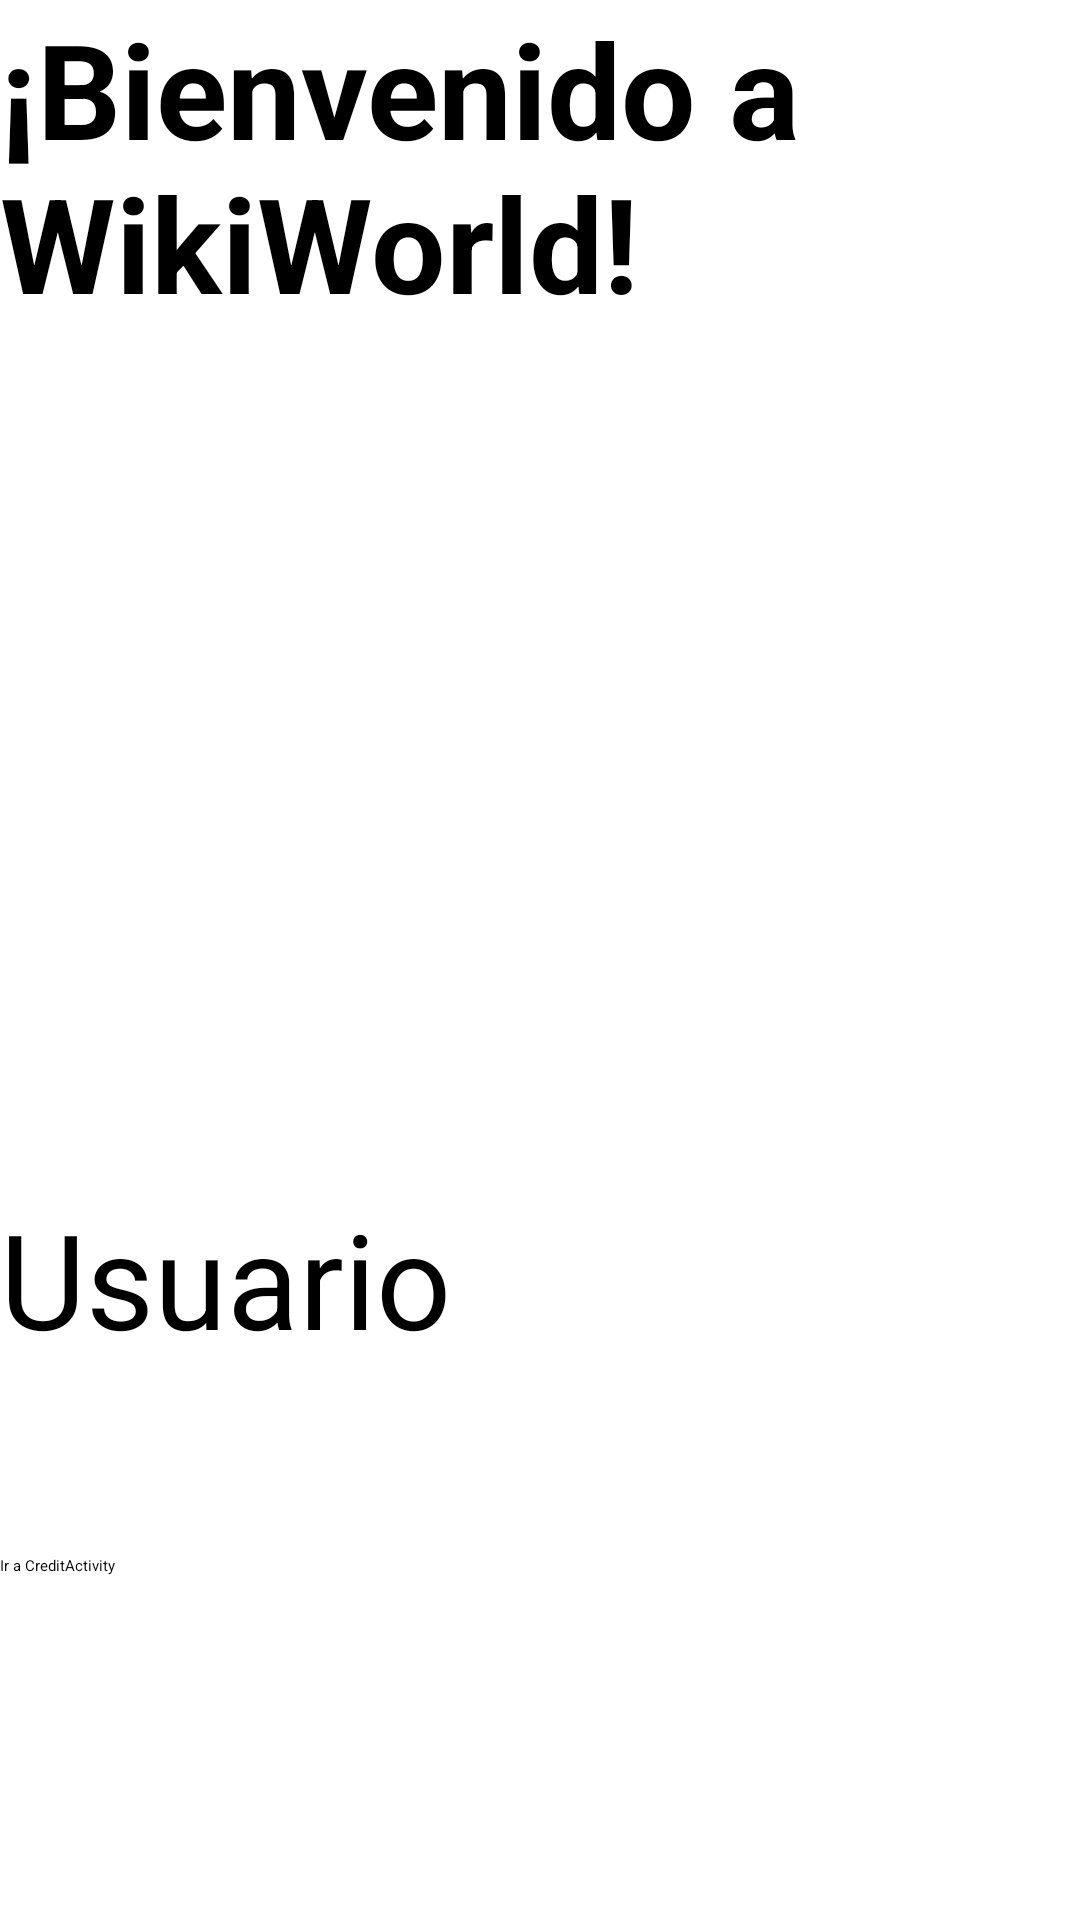

Android layout source for this screen:
<!-- AndroidManifest.xml: application theme Theme.WikiWorld -->
<!-- res/layout/activity_main.xml -->
<?xml version="1.0" encoding="utf-8"?>
<androidx.appcompat.widget.LinearLayoutCompat
    xmlns:android="http://schemas.android.com/apk/res/android"
    android:id="@+id/llcMain"
    xmlns:app="http://schemas.android.com/apk/res-auto"
    xmlns:tools="http://schemas.android.com/tools"
    android:layout_width="match_parent"
    android:layout_height="match_parent"
    tools:context=".MainActivity"
    android:orientation="vertical">

    <TextView
        android:id="@+id/welcomeText"
        android:layout_width="wrap_content"
        android:layout_height="0dp"
        android:layout_weight="20"
        android:text="¡Bienvenido a WikiWorld!"
        android:textSize="44sp"
        android:textStyle="bold"
        android:layout_gravity="center_horizontal"
        android:layout_marginBottom="16dp"/>



    
    <ImageView
        android:layout_width="match_parent"
        android:layout_height="0dp"
        android:layout_weight="40"
        android:src="@drawable/wikis"
        android:scaleType="centerInside"
        android:layout_marginBottom="16dp"/>




    <EditText
        android:id="@+id/etName"
        android:layout_width="match_parent"
        android:layout_height="0dp"
        android:layout_weight="20"
        android:hint="Usuario"

        android:textSize="44sp"
        android:inputType="text" />

    <Button
        android:id="@+id/btnGoToCredit"
        android:layout_width="match_parent"
        android:layout_height="0dp"
        android:layout_weight="20"
        android:onClick="goToCreditActivity"
        android:text="Ir a CreditActivity"
        android:layout_gravity="center_horizontal" />




</androidx.appcompat.widget.LinearLayoutCompat>
<!-- resources referenced by this layout -->
<resources>

</resources>
